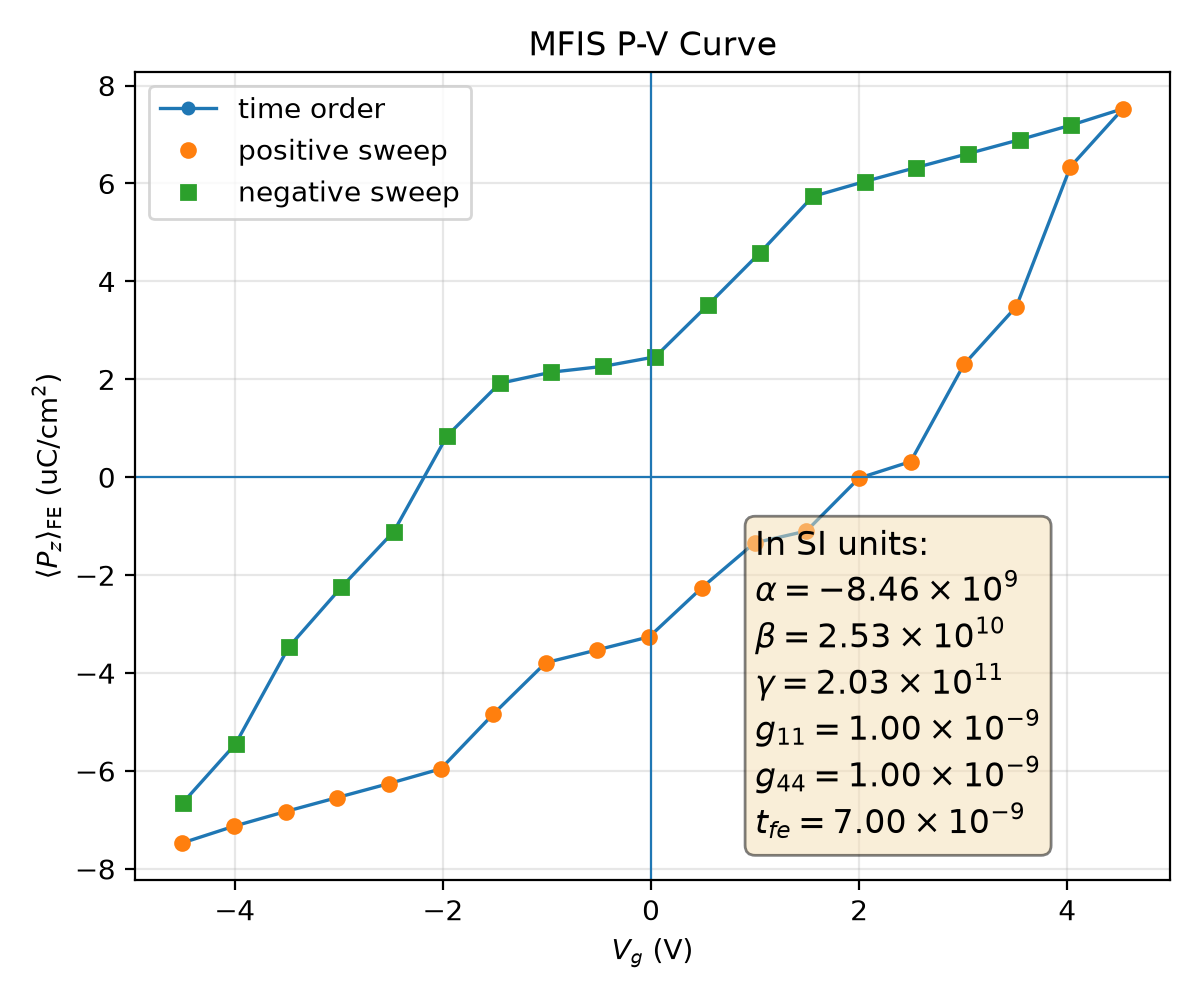

Data behind this chart, as committed beside it:
plotfile, step, P_mean, P_min, P_max, P_std, Vg_mean, Vg_min, Vg_max, Vg_std, Nx, Ny, Nz, num_FE_cells, sweep_direction
plt00008896, 8896, 0.07469, -0.3938, 0.3867, 0.3282, -4.504, -4.57, -4.424, 0.05062, 64, 64, 59, 57344, 0.0
plt00009244, 9244, 0.07127, -0.3947, 0.3858, 0.3289, -4.008, -4.073, -3.928, 0.05055, 64, 64, 59, 57344, 1.0
plt00009494, 9494, 0.06827, -0.3956, 0.3849, 0.3293, -3.511, -3.577, -3.432, 0.05051, 64, 64, 59, 57344, 1.0
plt00009701, 9701, 0.06541, -0.3964, 0.384, 0.3297, -3.014, -3.08, -2.935, 0.05049, 64, 64, 59, 57344, 1.0
plt00009911, 9911, 0.06255, -0.3971, 0.3831, 0.3299, -2.517, -2.583, -2.439, 0.05046, 64, 64, 59, 57344, 1.0
plt00010265, 10265, 0.05955, -0.3977, 0.3825, 0.33, -2.02, -2.086, -1.942, 0.05044, 64, 64, 59, 57344, 1.0
plt00011026, 11026, 0.04838, -0.3978, 0.3833, 0.332, -1.516, -1.584, -1.444, 0.05033, 64, 64, 59, 57344, 1.0
plt00011586, 11586, 0.03788, -0.3926, 0.3876, 0.3336, -1.012, -1.088, -0.9458, 0.05147, 64, 64, 59, 57344, 1.0
plt00011832, 11832, 0.03524, -0.3933, 0.3868, 0.3335, -0.5148, -0.5902, -0.4486, 0.05146, 64, 64, 59, 57344, 1.0
plt00012230, 12230, 0.03258, -0.3938, 0.3862, 0.3333, -0.01658, -0.09226, 0.04914, 0.05146, 64, 64, 59, 57344, 1.0
plt00012972, 12972, 0.02254, -0.3939, 0.3858, 0.3344, 0.489, 0.4155, 0.5763, 0.05172, 64, 64, 59, 57344, 1.0
plt00013854, 13854, 0.01339, -0.393, 0.3872, 0.3354, 0.995, 0.9202, 1.074, 0.05141, 64, 64, 59, 57344, 1.0
plt00014306, 14306, 0.01099, -0.3936, 0.3865, 0.3353, 1.493, 1.418, 1.572, 0.05129, 64, 64, 59, 57344, 1.0
plt00014993, 14993, 0.0001824, -0.3942, 0.3857, 0.3358, 1.998, 1.927, 2.074, 0.05058, 64, 64, 59, 57344, 1.0
plt00015947, 15947, -0.003204, -0.395, 0.3848, 0.3355, 2.495, 2.424, 2.571, 0.05051, 64, 64, 59, 57344, 1.0
plt00017273, 17273, -0.02304, -0.3953, 0.3853, 0.3354, 3.007, 2.939, 3.074, 0.05015, 64, 64, 59, 57344, 1.0
plt00018815, 18815, -0.03487, -0.3898, 0.3899, 0.3344, 3.511, 3.437, 3.571, 0.05045, 64, 64, 59, 57344, 1.0
plt00020140, 20140, -0.06343, -0.3885, 0.3902, 0.3308, 4.031, 3.953, 4.103, 0.0494, 64, 64, 59, 57344, 1.0
plt00021563, 21563, -0.07528, -0.389, 0.3902, 0.3284, 4.535, 4.466, 4.6, 0.04845, 64, 64, 59, 57344, 1.0
plt00021851, 21851, -0.07194, -0.388, 0.3912, 0.3291, 4.038, 3.97, 4.104, 0.0484, 64, 64, 59, 57344, -1.0
plt00022075, 22075, -0.06894, -0.3871, 0.3921, 0.3296, 3.542, 3.473, 3.607, 0.04838, 64, 64, 59, 57344, -1.0
plt00022268, 22268, -0.06609, -0.3861, 0.393, 0.3299, 3.045, 2.977, 3.111, 0.04837, 64, 64, 59, 57344, -1.0
plt00022449, 22449, -0.06327, -0.3852, 0.3939, 0.3302, 2.548, 2.48, 2.614, 0.04837, 64, 64, 59, 57344, -1.0
plt00022648, 22648, -0.06039, -0.3842, 0.3947, 0.3303, 2.051, 1.984, 2.117, 0.04837, 64, 64, 59, 57344, -1.0
plt00022937, 22937, -0.05735, -0.3834, 0.3954, 0.3304, 1.554, 1.487, 1.62, 0.04838, 64, 64, 59, 57344, -1.0
plt00023714, 23714, -0.0459, -0.3854, 0.3949, 0.3322, 1.049, 0.9785, 1.122, 0.0491, 64, 64, 59, 57344, -1.0
plt00024183, 24183, -0.03515, -0.3845, 0.3947, 0.3338, 0.5453, 0.4756, 0.6122, 0.04896, 64, 64, 59, 57344, -1.0
plt00026221, 26221, -0.0246, -0.3839, 0.3934, 0.335, 0.04055, -0.0246, 0.1026, 0.04871, 64, 64, 59, 57344, -1.0
plt00026499, 26499, -0.02266, -0.3834, 0.3939, 0.3348, -0.4575, -0.5224, -0.3953, 0.04872, 64, 64, 59, 57344, -1.0
plt00026804, 26804, -0.02147, -0.3831, 0.3942, 0.3347, -0.9565, -1.021, -0.8943, 0.0487, 64, 64, 59, 57344, -1.0
plt00027374, 27374, -0.01917, -0.3826, 0.3946, 0.3346, -1.455, -1.519, -1.393, 0.04864, 64, 64, 59, 57344, -1.0
plt00027972, 27972, -0.008457, -0.3843, 0.3935, 0.3354, -1.96, -2.026, -1.893, 0.04893, 64, 64, 59, 57344, -1.0
plt00028955, 28955, 0.01108, -0.3871, 0.3926, 0.3359, -2.472, -2.549, -2.403, 0.05002, 64, 64, 59, 57344, -1.0
plt00030696, 30696, 0.02247, -0.3862, 0.3918, 0.3356, -2.976, -3.047, -2.909, 0.04926, 64, 64, 59, 57344, -1.0
plt00035039, 35039, 0.03467, -0.3855, 0.3925, 0.3346, -3.48, -3.547, -3.41, 0.0494, 64, 64, 59, 57344, -1.0
plt00035905, 35905, 0.05446, -0.3918, 0.388, 0.3323, -3.992, -4.055, -3.918, 0.04898, 64, 64, 59, 57344, -1.0
plt00042299, 42299, 0.06643, -0.3909, 0.3866, 0.3303, -4.497, -4.556, -4.42, 0.04827, 64, 64, 59, 57344, -1.0
